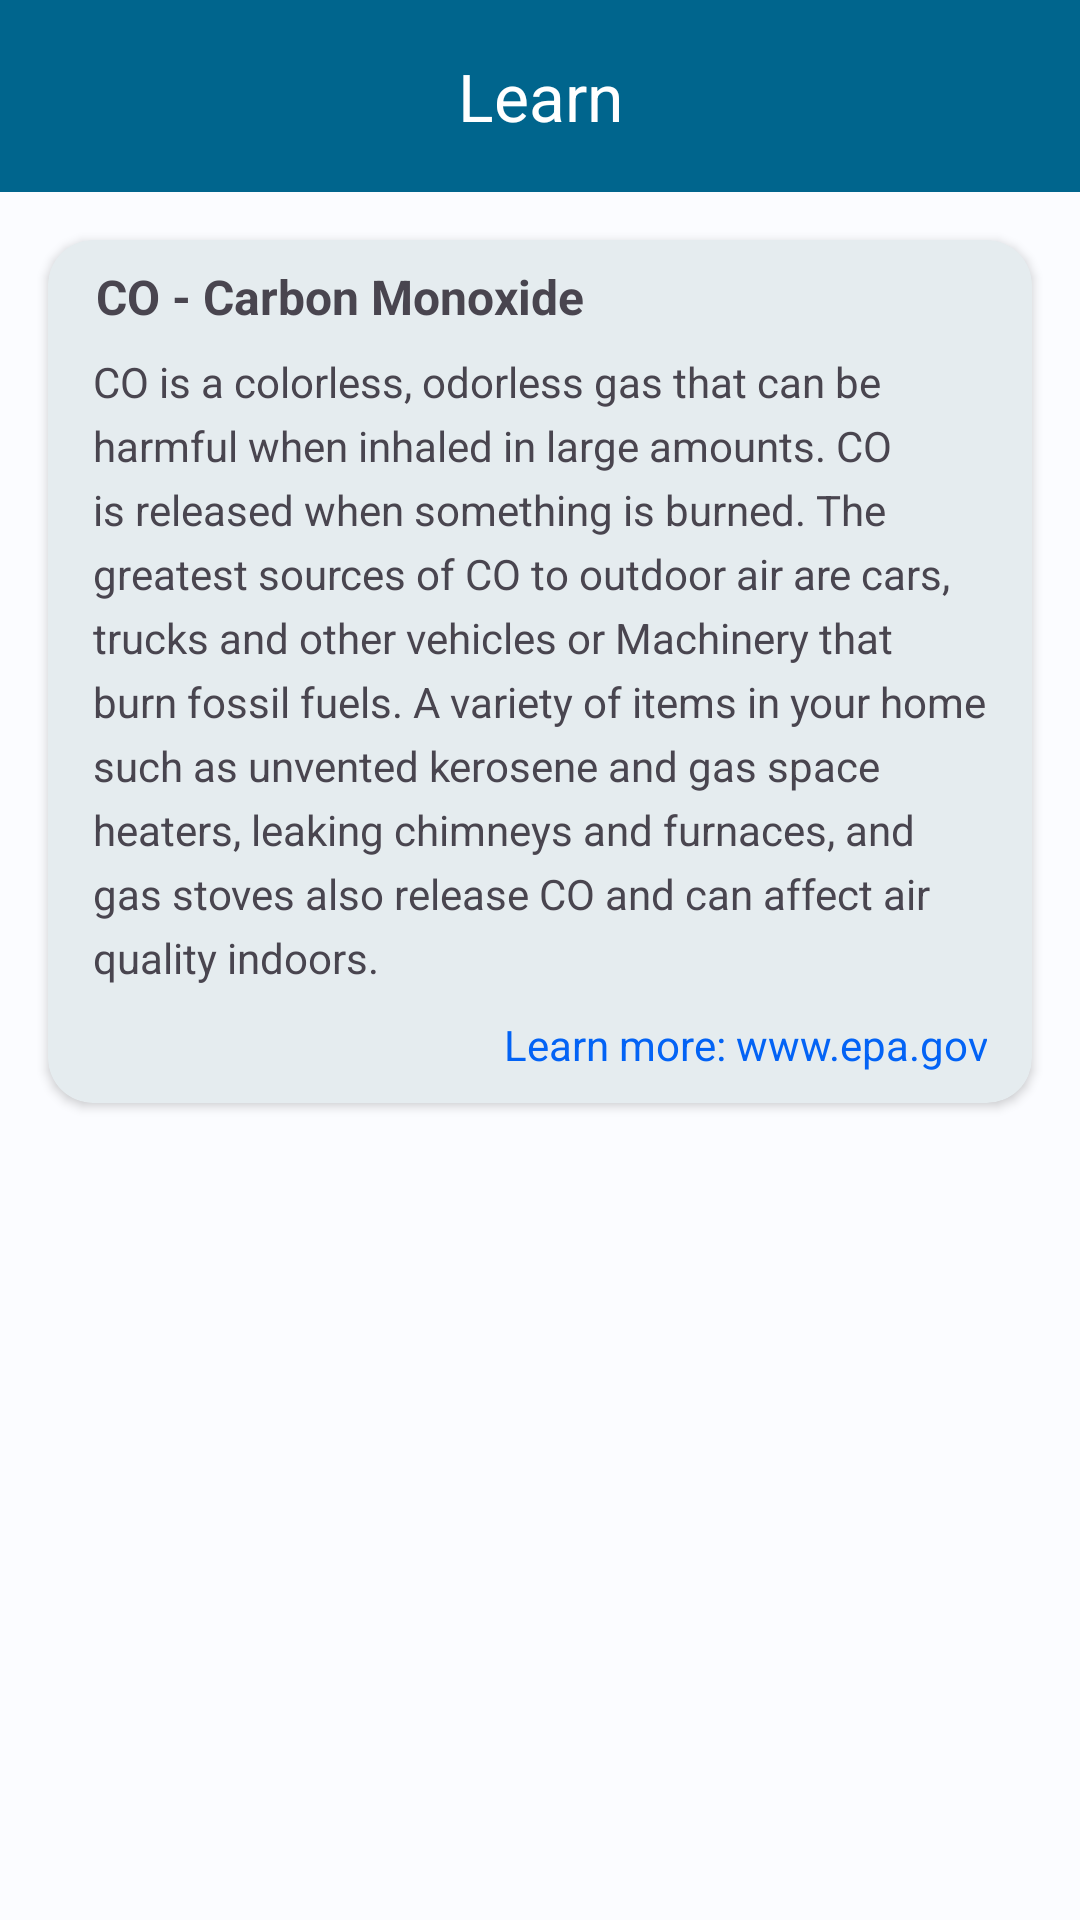

Layout XML and referenced resources for this Android screen:
<!-- AndroidManifest.xml: application theme Theme.AirObserver -->
<!-- res/layout/activity_pollutions_details.xml -->
<?xml version="1.0" encoding="utf-8"?>
<androidx.constraintlayout.widget.ConstraintLayout
    xmlns:android="http://schemas.android.com/apk/res/android"
    xmlns:app="http://schemas.android.com/apk/res-auto"
    xmlns:tools="http://schemas.android.com/tools"
    android:layout_width="match_parent"
    android:layout_height="match_parent"
    tools:context=".presentation.home.learn_fragment.PollutionsDetailsActivity">

    <com.google.android.material.appbar.MaterialToolbar
        android:id="@+id/materialToolbar"
        android:layout_width="@dimen/dimen_0dp"
        android:layout_height="wrap_content"
        android:background="?attr/colorPrimary"
        android:minHeight="?attr/actionBarSize"
        android:theme="@style/toolbar_theme"
        app:layout_constraintEnd_toEndOf="parent"
        app:layout_constraintStart_toStartOf="parent"
        app:layout_constraintTop_toTopOf="parent"
        app:title="Learn"
        app:titleCentered="true"
        app:titleTextColor="@color/white" />

    <com.google.android.material.card.MaterialCardView
        android:layout_width="match_parent"
        android:layout_height="wrap_content"
        android:layout_marginLeft="16dp"
        android:layout_marginTop="16dp"
        android:layout_marginRight="16dp"
        app:cardCornerRadius="15dp"
        app:cardElevation="2dp"
        app:layout_constraintEnd_toEndOf="parent"
        app:layout_constraintStart_toStartOf="parent"
        app:layout_constraintTop_toBottomOf="@+id/materialToolbar"
        app:strokeColor="@android:color/transparent">

        <androidx.constraintlayout.widget.ConstraintLayout
            android:layout_width="match_parent"
            android:layout_height="match_parent">

            <TextView
                android:id="@+id/title_pollution"
                android:layout_width="match_parent"
                android:layout_height="wrap_content"
                android:layout_marginLeft="16dp"
                android:layout_marginTop="8dp"
                android:layout_marginRight="16dp"
                android:layout_marginBottom="8dp"
                android:text="@string/co_carbon_monoxide"
                android:textSize="16sp"
                android:textStyle="bold"
                app:layout_constraintBottom_toTopOf="@id/describe_pollution"
                app:layout_constraintEnd_toEndOf="parent"
                app:layout_constraintStart_toStartOf="parent"
                app:layout_constraintTop_toTopOf="parent" />

            <TextView
                android:id="@+id/describe_pollution"
                android:layout_width="match_parent"
                android:layout_height="wrap_content"
                android:layout_marginStart="15dp"
                android:layout_marginEnd="15dp"
                android:layout_marginBottom="10dp"
                android:padding="0dp"
                android:text="@string/co_is_a_colorless_odorless_gas_that_can_be_harmful_when_inhaled_in_large_amounts_co_is_released_when_something_is_burned_the_greatest_sources_of_co_to_outdoor_air_are_cars_trucks_and_other_vehicles_or_machinery_that_burn_fossil_fuels_a_variety_of_items_in_your_home_such_as_unvented_kerosene_and_gas_space_heaters_leaking_chimneys_and_furnaces_and_gas_stoves_also_release_co_and_can_affect_air_quality_indoors"
                android:lineSpacingExtra="5dp"
                app:layout_constraintBottom_toTopOf="@id/url_pollution"
                app:layout_constraintEnd_toEndOf="parent"
                app:layout_constraintStart_toStartOf="parent"
                app:layout_constraintTop_toBottomOf="@id/title_pollution" />

            <TextView
                android:id="@+id/url_pollution"
                android:layout_width="match_parent"
                android:layout_height="wrap_content"
                android:layout_marginStart="15dp"
                android:layout_marginEnd="15dp"
                android:layout_marginBottom="10dp"
                android:padding="0dp"
                android:text="@string/learn_more_www_epa_gov"
                android:gravity="end"
                android:textColor="@color/blue"
                android:visibility="visible"
                app:layout_constraintBottom_toBottomOf="parent"
                app:layout_constraintEnd_toEndOf="parent"
                app:layout_constraintStart_toStartOf="parent"
                app:layout_constraintTop_toBottomOf="@id/describe_pollution" />


        </androidx.constraintlayout.widget.ConstraintLayout>
    </com.google.android.material.card.MaterialCardView>

</androidx.constraintlayout.widget.ConstraintLayout>
<!-- resources referenced by this layout -->
<resources>
  <color name="blue">#0363F5</color>
  <color name="white">#FFFFFFFF</color>
  <dimen name="dimen_0dp">0dp</dimen>
  <string name="co_carbon_monoxide">CO - Carbon Monoxide</string>
  <string name="co_is_a_colorless_odorless_gas_that_can_be_harmful_when_inhaled_in_large_amounts_co_is_released_when_something_is_burned_the_greatest_sources_of_co_to_outdoor_air_are_cars_trucks_and_other_vehicles_or_machinery_that_burn_fossil_fuels_a_variety_of_items_in_your_home_such_as_unvented_kerosene_and_gas_space_heaters_leaking_chimneys_and_furnaces_and_gas_stoves_also_release_co_and_can_affect_air_quality_indoors">CO is a colorless, odorless gas that can be harmful when inhaled in large amounts. CO is released when something is burned. The greatest sources of CO to outdoor air are cars, trucks and other vehicles or Machinery that burn fossil fuels. A variety of items in your home such as unvented kerosene and gas space heaters, leaking chimneys and furnaces, and gas stoves also release CO and can affect air quality indoors.</string>
  <string name="learn_more_www_epa_gov">Learn more: www.epa.gov</string>
  <style name="toolbar_theme" parent="@style/ThemeOverlay.AppCompat.ActionBar">
          <item name="colorControlNormal">@color/white</item>
      </style>
  <style name="MyAppFontStyle">
          <item name="android:fontFamily">@font/plus_jakarta_sans_regular</item>
      </style>
  <color name="md_theme_light_primary">#00658D</color>
  <color name="md_theme_light_onPrimary">#FFFFFF</color>
  <color name="md_theme_light_primaryContainer">#C6E7FF</color>
  <color name="md_theme_light_onPrimaryContainer">#001E2D</color>
  <color name="md_theme_light_secondary">#4F616D</color>
  <color name="md_theme_light_onSecondary">#FFFFFF</color>
  <color name="md_theme_light_secondaryContainer">#D2E5F4</color>
  <color name="md_theme_light_onSecondaryContainer">#0A1E28</color>
  <color name="md_theme_light_tertiary">#62597C</color>
  <color name="md_theme_light_onTertiary">#FFFFFF</color>
  <color name="md_theme_light_tertiaryContainer">#E8DEFF</color>
  <color name="md_theme_light_onTertiaryContainer">#1E1735</color>
  <color name="md_theme_light_error">#BA1A1A</color>
  <color name="md_theme_light_errorContainer">#FFDAD6</color>
  <color name="md_theme_light_onError">#FFFFFF</color>
  <color name="md_theme_light_onErrorContainer">#410002</color>
  <color name="md_theme_light_background">#FBFCFF</color>
  <color name="md_theme_light_onBackground">#191C1E</color>
  <color name="md_theme_light_surface">#f7f7f7</color>
  <color name="md_theme_light_onSurface">#191C1E</color>
  <color name="md_theme_light_surfaceVariant">#DDE3EA</color>
  <color name="md_theme_light_onSurfaceVariant">#41484D</color>
  <color name="md_theme_light_outline">#71787E</color>
  <color name="md_theme_light_inverseOnSurface">#F0F1F3</color>
  <color name="md_theme_light_inverseSurface">#2E3133</color>
  <color name="md_theme_light_inversePrimary">#81CFFF</color>
</resources>
